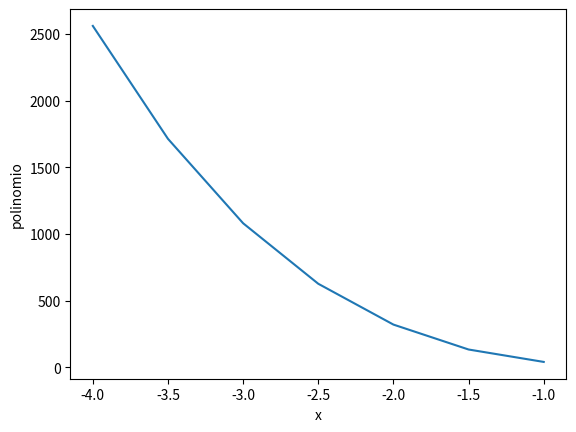

Python code for this plot:
#metodo de Horner
import matplotlib.pyplot as plt

an=(48.,100.,70.,-20.,2)
x=-4
xv=[]
pol=[]
while x<-0.9:
    n=4
    b=an[n]
    while n>0:
        n=n-1
        b=an[n]+x*b    
    
    xv.append(x)
    pol.append(b)
    x=x+.5
    

print(xv)
print(pol)

plt.plot(xv,pol)
plt.ylabel("polinomio")
plt.xlabel("x")
plt.show()


